7-way image classification set "dataset" from GitHub (natalio123/AstroPlanetClassifier); label vocabulary: Jupiter, Mars, merkurius, neptunus, Saturn, Uranus, Venus.

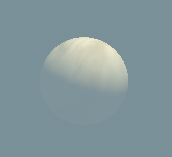
Label: Venus

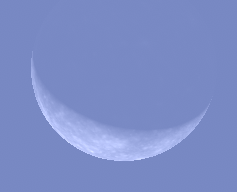
Label: merkurius

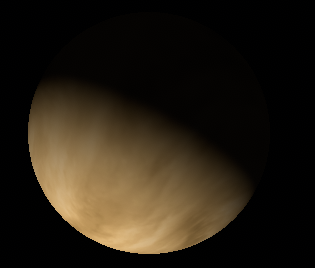
Label: Venus

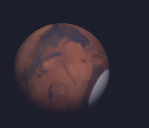
Label: Mars

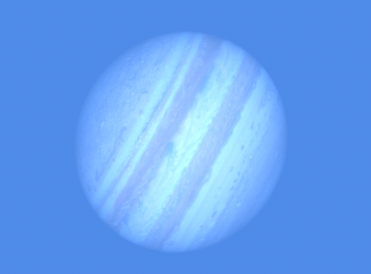
Label: Jupiter

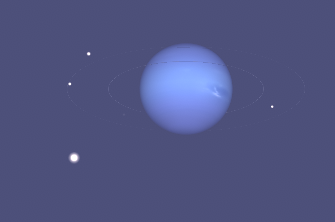
Label: neptunus
